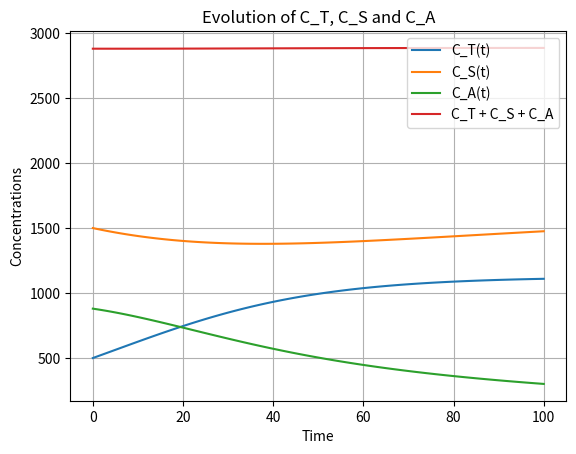
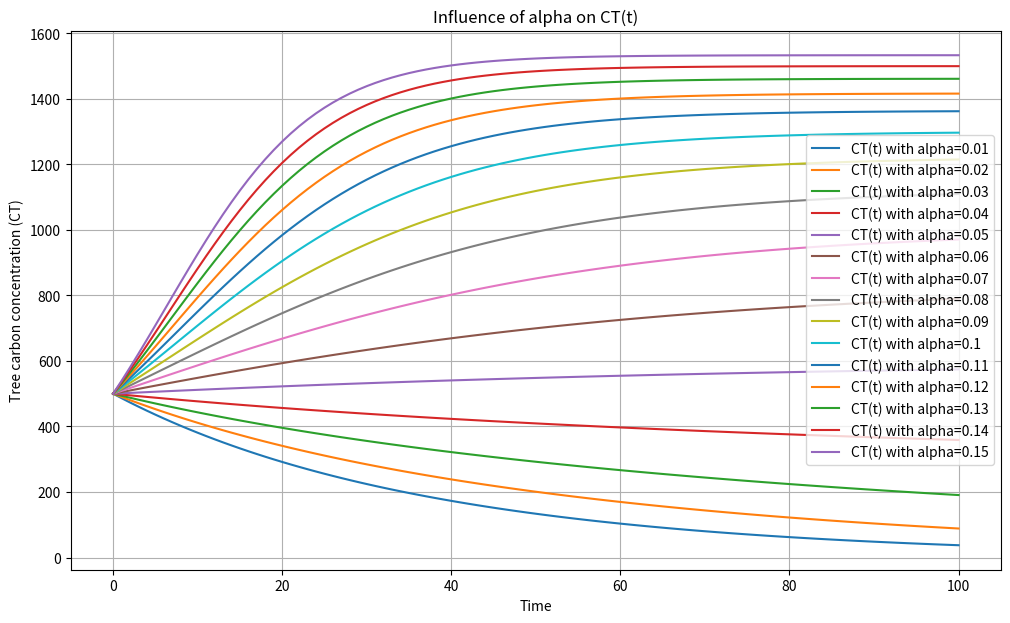
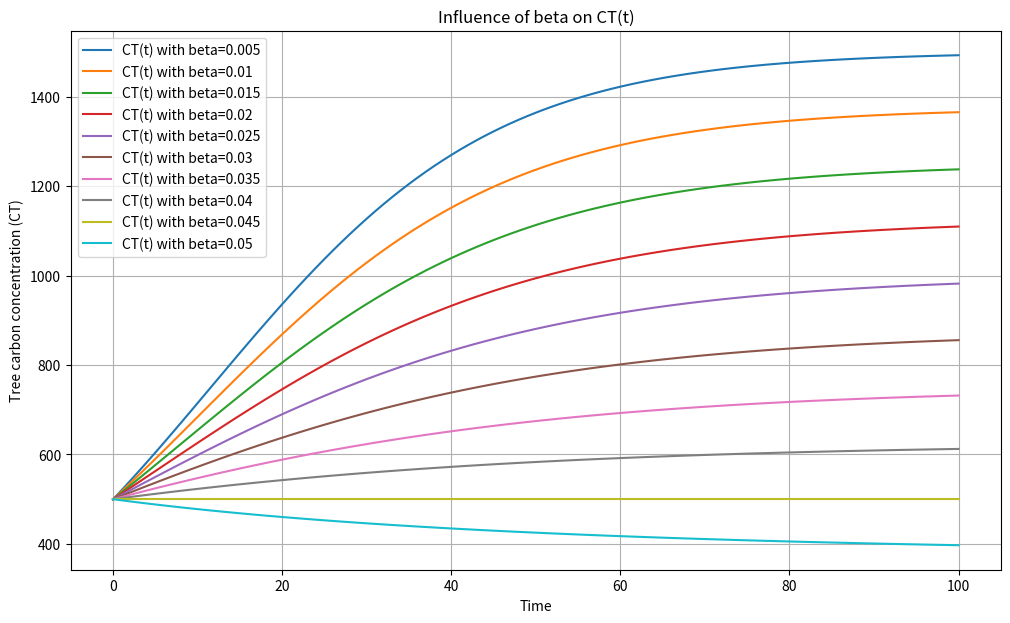
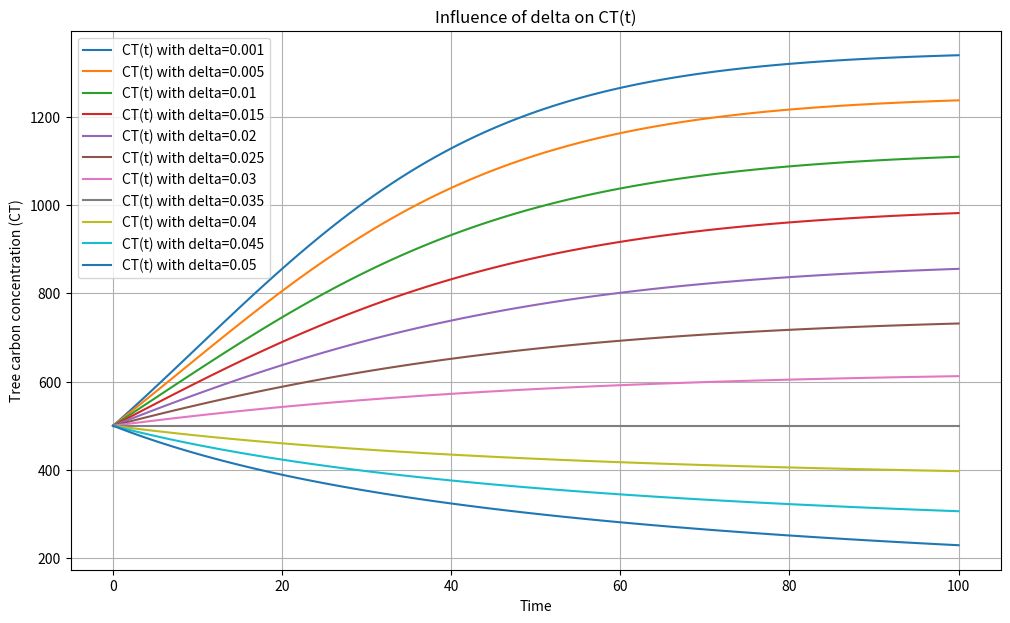
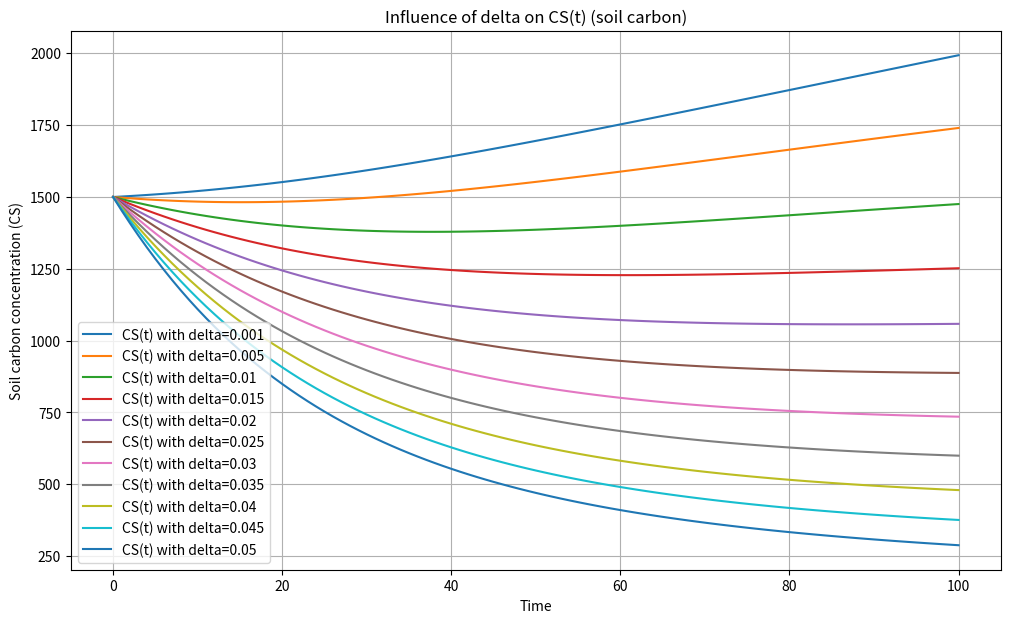
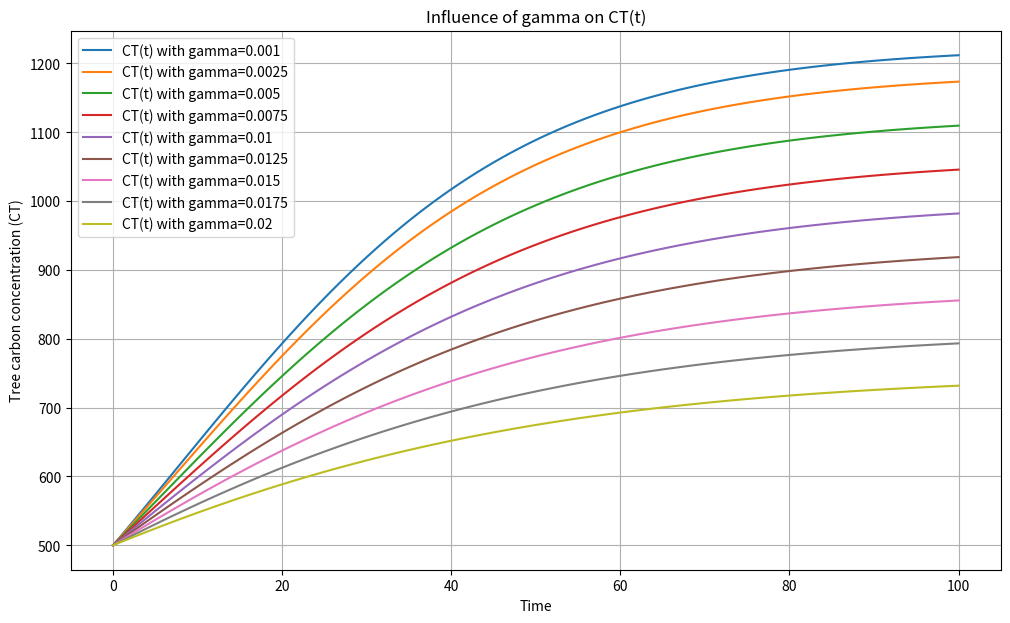
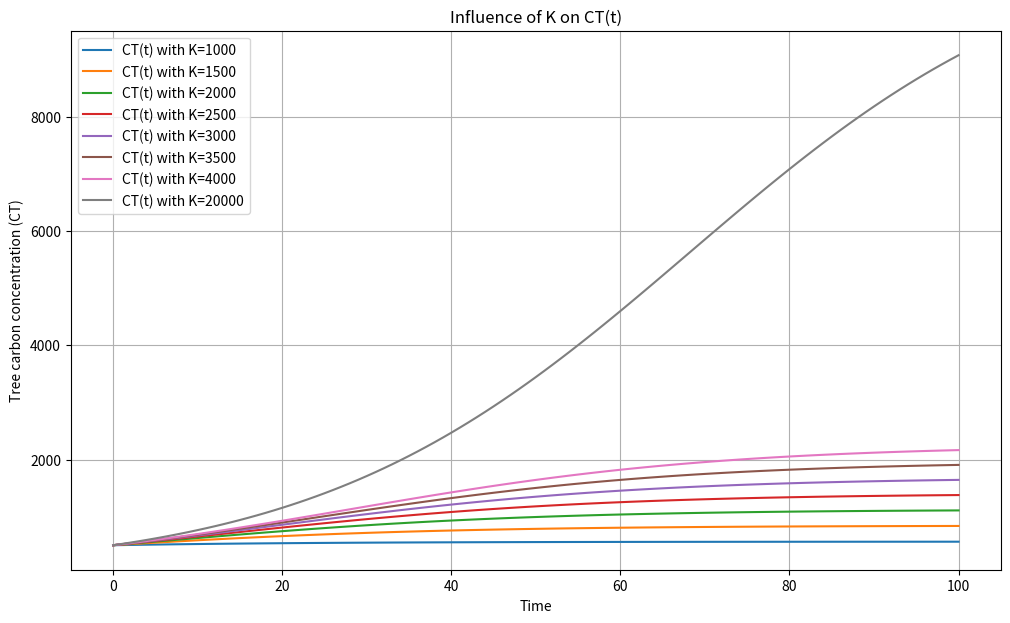

Source code (Python) for these figures, in order:
"""
Carbon exchange model between the atmosphere, trees and soil in a forest,
written as a system of three coupled ODEs:

  CT: carbon stored in tree biomass
  CS: carbon stored in soil
  CA: carbon in the atmosphere (the compartment the forest exchanges with)

The CT equation is stiff and nonlinear (logistic-like growth capped at a
carrying capacity K), so it is advanced with an implicit RK2 (Crank-Nicolson)
step solved by Newton's method at each time step. CS and CA are then updated
with an explicit RK2 step using the newly computed CT.

The second half of the script performs a one-at-a-time sensitivity analysis:
each parameter (alpha, beta, delta, gamma, K) is swept over a range of
values while the others are kept fixed, to see how it shapes the dynamics.
"""
import numpy as np
import matplotlib.pyplot as plt

### Model functions
# The ODEs
def f_CT(t, CT):
    return - (alpha / K) * CT**2 + (alpha - beta - delta - gamma) * CT

def f_CS(t, CT, CS):
    return CT * (gamma + delta) - delta * CS

def f_CA(t, CT, CS):
    return (alpha / K) * CT**2 + CT * (-alpha + beta) + delta * CS

# F(z) for the implicit RK2 step (CT only)
def F_CT(z, yn, tn, tn1, h):
    return z - yn - (h/2) * (f_CT(tn, yn) + f_CT(tn1, z))

# Derivative of F_CT with respect to z
def F_prime_CT(z, h):
    return 1 + (h/2) * (2 * (alpha / K) * z + (alpha - beta - delta - gamma))

def newton(f, fprime, x0, eps, n_max):
    x = x0
    k = 0
    fx = f(x)
    dfx = fprime(x)
    while abs(fx) > eps and k < n_max:
        if dfx == 0:
            raise ZeroDivisionError("The derivative is zero, Newton's method cannot continue.")
        x = x - fx / dfx
        k += 1
        fx = f(x)
        dfx = fprime(x)
    return x

# Implicit RK2 for the coupled system
def solve_system_rk2(CT0, CS0, CA0, t0, tf, N):
    h = (tf - t0) / N
    t = np.linspace(t0, tf, N+1)
    CT = np.zeros(N+1)
    CS = np.zeros(N+1)
    CA = np.zeros(N+1)

    CT[0] = CT0
    CS[0] = CS0
    CA[0] = CA0

    for n in range(N):
        tn = t[n]
        tn1 = t[n+1]
        CT_n = CT[n]
        CS_n = CS[n]
        CA_n = CA[n]

        # Step 1: implicit solve for CT
        def F_z(z):
            return F_CT(z, CT_n, tn, tn1, h)

        def Fp_z(z):
            return F_prime_CT(z, h)

        CT_sol = newton(F_z, Fp_z, CT_n, 1e-10, 100)
        CT[n+1] = CT_sol

        # Step 2: explicit RK2 update for CS
        k1_CS = f_CS(tn, CT_sol, CS_n)
        k2_CS = f_CS(tn+h, CT_sol, CS_n + h * k1_CS)
        CS[n+1] = CS_n + h/2 * (k1_CS + k2_CS)

        # Step 3: explicit RK2 update for CA
        k1_CA = f_CA(tn, CT_sol, CS_n)
        k2_CA = f_CA(tn+h, CT_sol, CS_n + h * k1_CS)
        CA[n+1] = CA_n + h/2 * (k1_CA + k2_CA)

    return t, CT, CS, CA

### Project code
# Model coefficients (per year)
alpha = 0.08   # tree growth (photosynthesis)
beta = 0.02    # tree respiration -> atmosphere
delta = 0.01   # transfer from trees -> soil
gamma = 0.005  # decomposition, soil -> atmosphere
K = 2000       # maximum carbon capacity of tree biomass

# Time bounds
t0 = 0
tf = 100
# number of steps
N = 100

# Initial conditions
CA0 = 880   # atmosphere
CT0 = 500   # trees
CS0 = 1500  # soil

t, CT, CS, CA = solve_system_rk2(CT0, CS0, CA0, t0, tf, N)
total = CT + CS + CA

# Plot the four curves
plt.plot(t, CT, label="C_T(t)")
plt.plot(t, CS, label="C_S(t)")
plt.plot(t, CA, label="C_A(t)")
plt.plot(t, total, label="C_T + C_S + C_A")
plt.xlabel("Time")
plt.ylabel("Concentrations")
plt.grid(True)
plt.legend()
plt.title("Evolution of C_T, C_S and C_A")
plt.show()

alphas = [0.01, 0.02, 0.03, 0.04, 0.05, 0.06, 0.07, 0.08, 0.09, 0.1, 0.11, 0.12, 0.13, 0.14, 0.15]
plt.figure(figsize=(12, 7))

for a in alphas:
    alpha = a  # override alpha for this run
    t, CT, CS, CA = solve_system_rk2(CT0, CS0, CA0, t0, tf, N)
    plt.plot(t, CT, label=f"CT(t) with alpha={a}")

plt.title("Influence of alpha on CT(t)")
plt.xlabel("Time")
plt.ylabel("Tree carbon concentration (CT)")
plt.legend()
plt.grid(True)
plt.show()

alpha = 0.08   # reset to the default value


betas = [0.005, 0.01, 0.015, 0.02, 0.025, 0.03, 0.035, 0.04, 0.045, 0.05]
plt.figure(figsize=(12, 7))

for b in betas:
    beta = b  # override beta for this run
    t, CT, CS, CA = solve_system_rk2(CT0, CS0, CA0, t0, tf, N)
    plt.plot(t, CT, label=f"CT(t) with beta={b}")

plt.title("Influence of beta on CT(t)")
plt.xlabel("Time")
plt.ylabel("Tree carbon concentration (CT)")
plt.legend()
plt.grid(True)
plt.show()


beta = 0.02   # reset to the default value

deltas = [0.001, 0.005, 0.01, 0.015, 0.02, 0.025, 0.03, 0.035, 0.04, 0.045, 0.05]
plt.figure(figsize=(12, 7))

for d in deltas:
    delta = d  # override delta for this run
    t, CT, CS, CA = solve_system_rk2(CT0, CS0, CA0, t0, tf, N)
    plt.plot(t, CT, label=f"CT(t) with delta={d}")

plt.title("Influence of delta on CT(t)")
plt.xlabel("Time")
plt.ylabel("Tree carbon concentration (CT)")
plt.legend()
plt.grid(True)
plt.show()

plt.figure(figsize=(12, 7))

for d in deltas:
    delta = d
    t, CT, CS, CA = solve_system_rk2(CT0, CS0, CA0, t0, tf, N)
    plt.plot(t, CS, label=f"CS(t) with delta={d}")

plt.title("Influence of delta on CS(t) (soil carbon)")
plt.xlabel("Time")
plt.ylabel("Soil carbon concentration (CS)")
plt.legend()
plt.grid(True)
plt.show()

delta = 0.01  # reset to the default value


gammas = [0.001, 0.0025, 0.005, 0.0075, 0.01, 0.0125, 0.015, 0.0175, 0.02]
plt.figure(figsize=(12, 7))

for g in gammas:
    gamma = g  # override gamma for this run
    t, CT, CS, CA = solve_system_rk2(CT0, CS0, CA0, t0, tf, N)
    plt.plot(t, CT, label=f"CT(t) with gamma={g}")

plt.title("Influence of gamma on CT(t)")
plt.xlabel("Time")
plt.ylabel("Tree carbon concentration (CT)")
plt.legend()
plt.grid(True)
plt.show()


gamma = 0.005  # reset to the default value


Ks = [1000, 1500, 2000, 2500, 3000, 3500, 4000, 20000]
plt.figure(figsize=(12, 7))

for k in Ks:
    K = k  # override K for this run
    t, CT, CS, CA = solve_system_rk2(CT0, CS0, CA0, t0, tf, N)
    plt.plot(t, CT, label=f"CT(t) with K={k}")

plt.title("Influence of K on CT(t)")
plt.xlabel("Time")
plt.ylabel("Tree carbon concentration (CT)")
plt.legend()
plt.grid(True)
plt.show()
